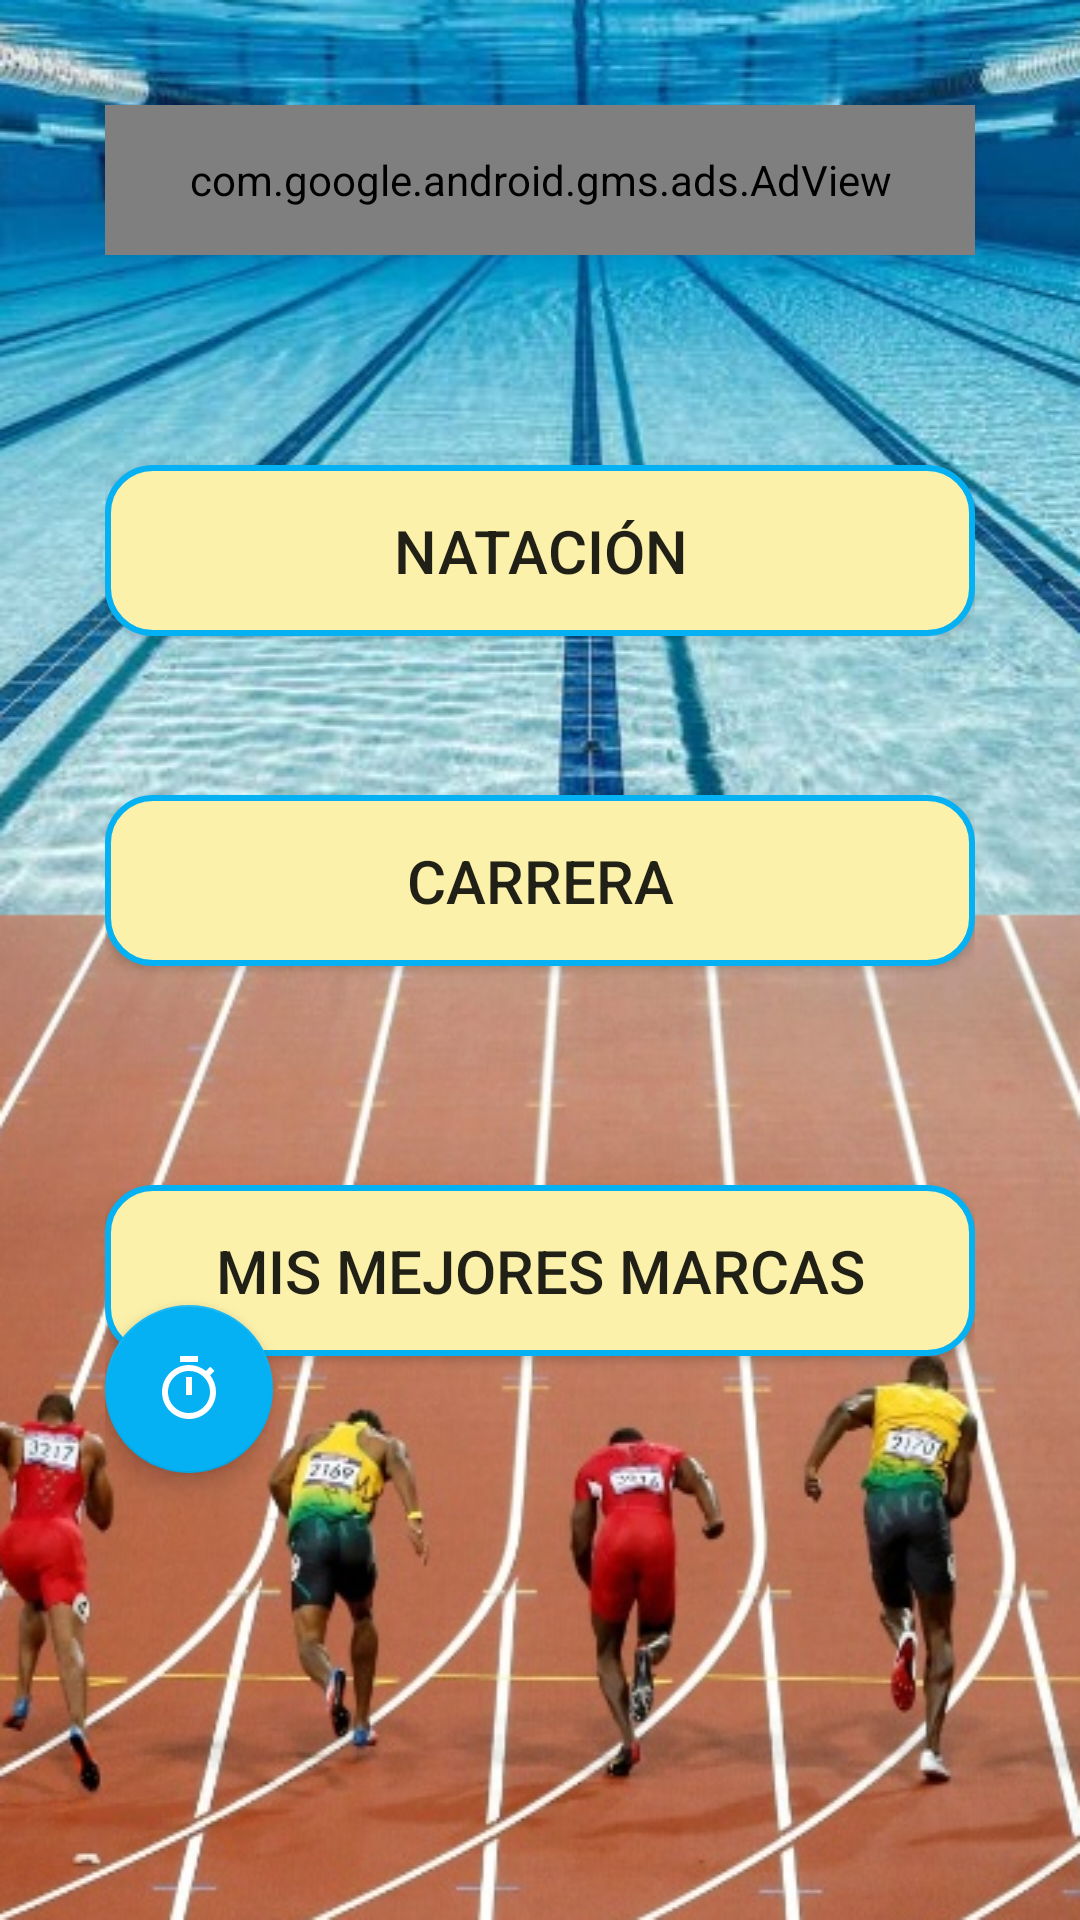

The Android layout XML behind this screen, and the referenced resources:
<!-- AndroidManifest.xml: application theme AppTheme -->
<!-- res/layout/activity_main.xml -->
<?xml version="1.0" encoding="utf-8"?>
<RelativeLayout xmlns:android="http://schemas.android.com/apk/res/android"
    xmlns:tools="http://schemas.android.com/tools"
    android:id="@android:id/tabhost"
    android:layout_width="match_parent"
    android:layout_height="match_parent"
    android:padding="35dp"
    android:background="@drawable/mix"
    xmlns:app="http://schemas.android.com/apk/res-auto"
    tools:context="soloviev.perez.vicente.ritmos.MainActivity">

    <com.google.android.gms.ads.AdView xmlns:ads="http://schemas.android.com/apk/res-auto"
        android:id="@+id/adView"
        android:layout_width="370dp"
        android:layout_height="50dp"
        ads:adSize="BANNER"
        ads:adUnitId="ca-app-pub-4666536989991556/1030054990"></com.google.android.gms.ads.AdView>

    <Button
        android:id="@+id/natacion"
        android:orientation="vertical"
        android:gravity="center"
        android:layout_width="match_parent"
        android:layout_height="wrap_content"
        android:background="@drawable/button_bg_rounded_corners"
        android:onClick="lanzarNatacion"
        android:layout_marginTop="120dp"
        android:textSize="20dp"
        android:text="@string/natacion" />


    <Button
        android:id="@+id/carrera"
        android:orientation="vertical"
        android:gravity="center"
        android:layout_width="match_parent"
        android:layout_height="wrap_content"
        android:onClick="lanzarCarrera"
        android:background="@drawable/button_bg_rounded_corners"
        android:layout_marginTop="230dp"
        android:textSize="20dp"
        android:text="@string/carrera" />


    <Button
        android:id="@+id/marcas"
        android:orientation="vertical"
        android:gravity="center"
        android:layout_width="match_parent"
        android:layout_height="wrap_content"
        android:onClick="lanzarMarcas"
        android:background="@drawable/button_bg_rounded_corners"
        android:layout_marginTop="360dp"
        android:textSize="20dp"
        android:text="@string/mejores_marcas" />

    <android.support.design.widget.FloatingActionButton
        android:id="@+id/crono"
        android:layout_width="match_parent"
        android:layout_height="wrap_content"
        android:onClick="lanzarCrono"
        android:layout_marginTop="400dp"
        app:elevation="5dp"
        app:srcCompat="@drawable/ic_timer_24dp"
        tools:ignore="VectorDrawableCompat" />


</RelativeLayout>
<!-- resources referenced by this layout -->
<resources>
  <!-- drawable button_bg_rounded_corners (drawable) -->
  <?xml version="1.0" encoding="utf-8"?>
  <selector xmlns:android="http://schemas.android.com/apk/res/android">
      <item>
          <shape android:shape="rectangle">
              <solid android:color="#fbf1aa"/>
              <padding android:bottom="15dp"/>
              <padding android:top="15dp"/>
              <padding android:left="15dp"/>
              <padding android:right="15dp"/>
              <stroke android:color="@color/colorPrimary" android:width="2dp"/>
              
              <corners android:radius="15dp" />
          </shape>
      </item>
  </selector>
  <!-- drawable ic_timer_24dp (drawable) -->
  <vector xmlns:android="http://schemas.android.com/apk/res/android"
      android:width="24dp"
      android:height="24dp"
      android:viewportWidth="24.0"
      android:viewportHeight="24.0">
      <path
          android:fillColor="#ffffff"
          android:pathData="M15 1H9v2h6V1zm-4 13h2V8h-2v6zm8.03-6.61l1.42-1.42c-0.43-0.51-0.9-0.99-1.41-1.41l-1.42 1.42C16.07 4.74 14.12 4 12 4c-4.97 0-9 4.03-9 9s4.02 9 9 9 9-4.03 9-9c0-2.12-0.74-4.07-1.97-5.61zM12 20c-3.87 0-7-3.13-7-7s3.13-7 7-7 7 3.13 7 7-3.13 7-7 7z"/>
  </vector>
  <!-- drawable mix: jpg bitmap (drawable, 277402 bytes) -->
  <string name="carrera">Carrera</string>
  <string name="mejores_marcas">Mis mejores marcas</string>
  <string name="natacion">Natación</string>
  <style name="AppTheme" parent="Base.Theme.AppCompat.Light.DarkActionBar">
          
          <item name="colorPrimary">@color/colorPrimary</item>
          <item name="colorPrimaryDark">@color/colorPrimaryDark</item>
          <item name="colorAccent">@color/colorAccent</item>
      </style>
  <color name="colorPrimary">#05b1f3</color>
  <color name="colorPrimaryDark">#05b1f3</color>
  <color name="colorAccent">#05B1F3</color>
</resources>
